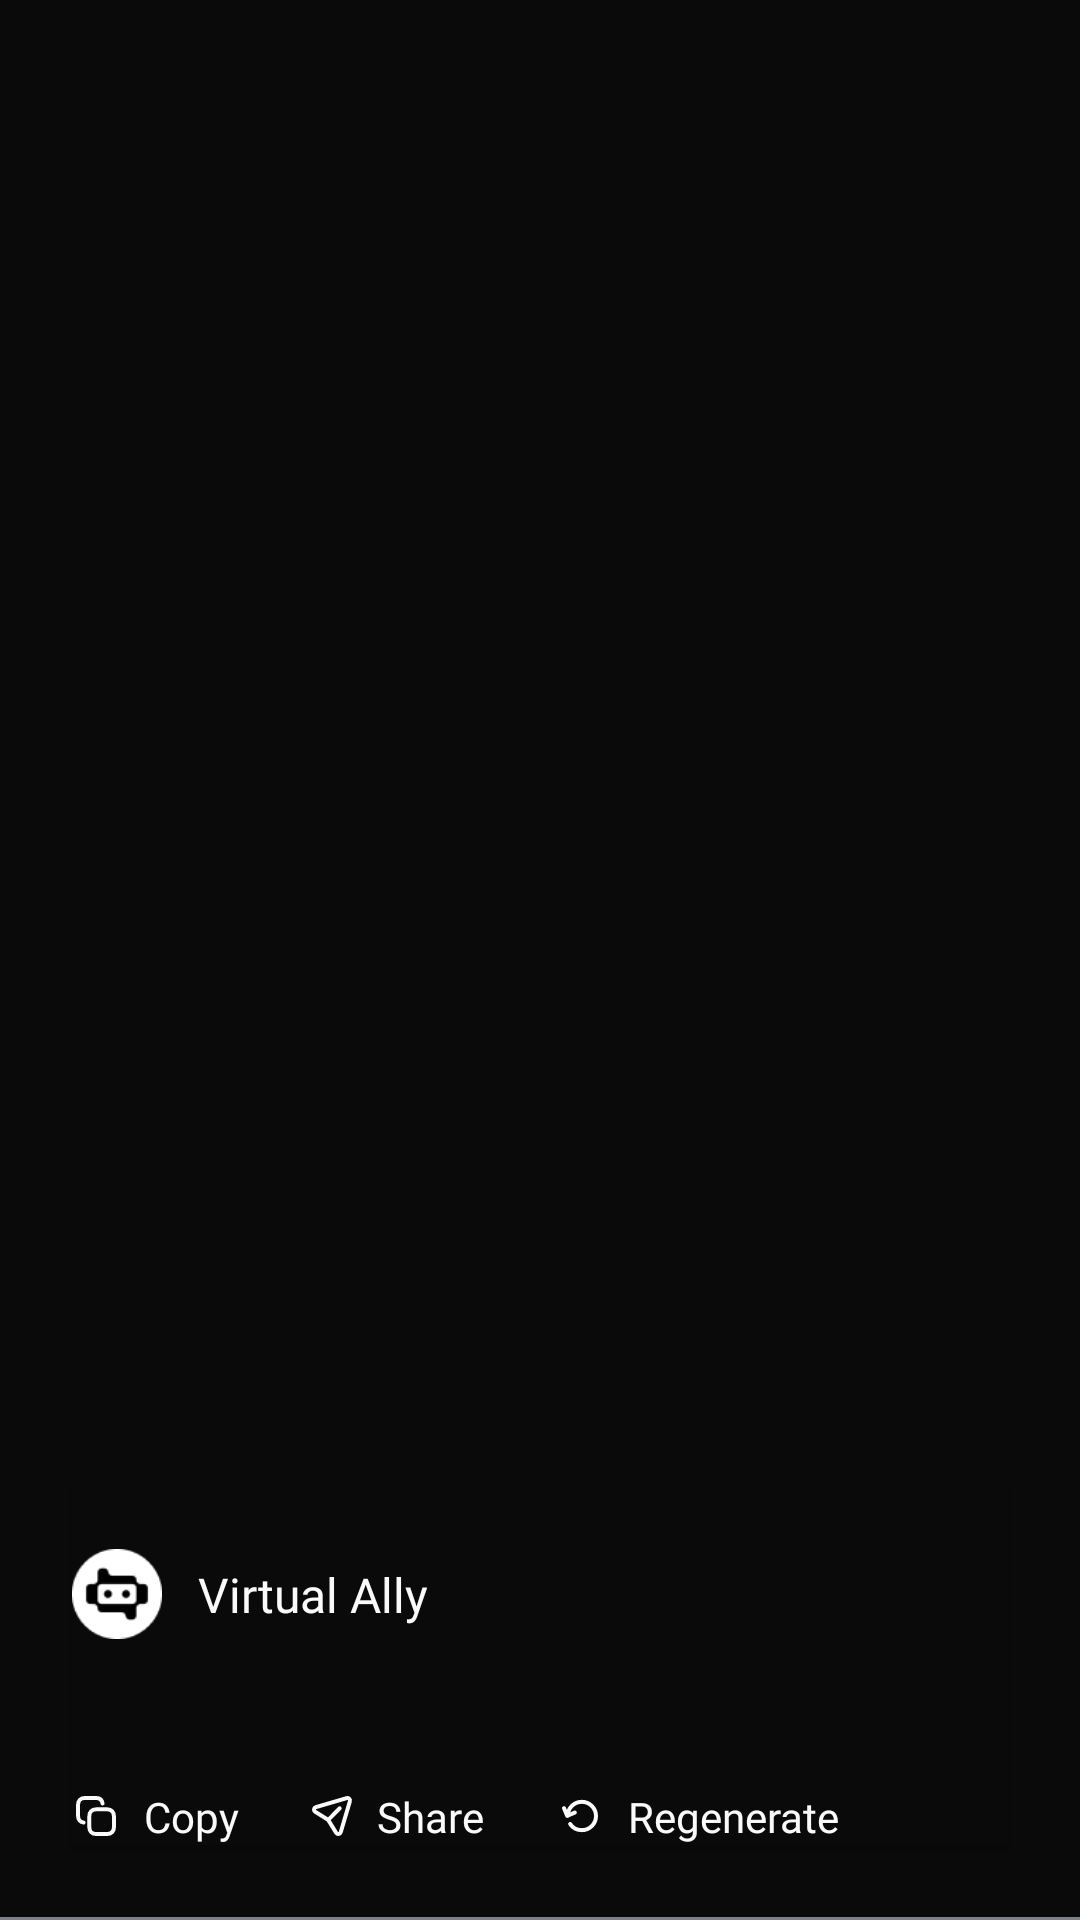

Layout XML and referenced resources for this Android screen:
<!-- AndroidManifest.xml: application theme Theme.AIChatbot -->
<!-- res/layout/rv_item_bot.xml -->
<?xml version="1.0" encoding="utf-8"?>
<androidx.constraintlayout.widget.ConstraintLayout xmlns:android="http://schemas.android.com/apk/res/android"
    xmlns:app="http://schemas.android.com/apk/res-auto"
    xmlns:tools="http://schemas.android.com/tools"
    android:layout_width="match_parent"
    android:layout_height="wrap_content"
    android:background="@color/my_light_primary"
    >

    <androidx.cardview.widget.CardView
        android:id="@+id/cardView"
        android:layout_width="match_parent"
        android:layout_height="wrap_content"
        android:layout_marginStart="24dp"
        android:layout_marginEnd="24dp"
        android:backgroundTint="@color/my_light_primary"
        app:layout_constraintEnd_toEndOf="parent"
        app:layout_constraintStart_toStartOf="parent"
        app:layout_constraintBottom_toTopOf="@+id/lineView"
        android:layout_marginBottom="24dp">

        <androidx.constraintlayout.widget.ConstraintLayout
            android:layout_width="match_parent"
            android:layout_height="match_parent">

            <ImageView
                android:id="@+id/imageView"
                android:layout_width="30dp"
                android:layout_marginTop="24dp"
                android:layout_height="30dp"
                android:src="@drawable/app_logo"
                app:layout_constraintStart_toStartOf="parent"
                app:layout_constraintTop_toTopOf="parent" />

            <TextView
                android:id="@+id/textView5"
                android:layout_width="wrap_content"
                android:layout_height="wrap_content"
                android:layout_marginStart="12dp"
                android:fontFamily="@font/sf_pro_rounded"
                android:text="Virtual Ally"
                android:textColor="#FAFAFA"
                android:textSize="16sp"
                app:layout_constraintBottom_toBottomOf="@+id/imageView"
                app:layout_constraintStart_toEndOf="@+id/imageView"
                app:layout_constraintTop_toTopOf="@id/imageView" />

            <TextView
                android:id="@+id/botResponse"
                android:layout_width="wrap_content"
                android:layout_height="wrap_content"
                android:layout_marginTop="16dp"
                android:fontFamily="@font/sf_pro_rounded"
                android:gravity="top|start"
                android:letterSpacing="0.08"
                android:lineSpacingExtra="4dp"
                android:textColor="#DDDDDD"
                android:textSize="16sp"
                app:layout_constraintStart_toStartOf="parent"
                app:layout_constraintTop_toBottomOf="@+id/textView5"
                tools:text="nfwncowncijokancaknckjancokelanckdnjcankjcnakjncjkanc" />

            <com.google.android.material.textview.MaterialTextView
                android:id="@+id/copyBtn"
                android:layout_width="wrap_content"
                android:layout_height="wrap_content"
                android:layout_marginTop="16dp"
                android:drawableStart="@drawable/copy_icon"
                android:drawablePadding="8dp"
                android:fontFamily="@font/sf_pro_rounded"
                android:text="Copy"
                android:textColor="#FAFAFA"
                android:textSize="14sp"
                app:layout_constraintStart_toStartOf="parent"
                app:layout_constraintTop_toBottomOf="@+id/botResponse" />

            <com.google.android.material.textview.MaterialTextView
                android:id="@+id/shareBtn"
                android:layout_width="wrap_content"
                android:layout_height="wrap_content"
                android:layout_marginStart="24dp"
                android:drawableStart="@drawable/share_icon_small"
                android:drawablePadding="8dp"
                android:fontFamily="@font/sf_pro_rounded"
                android:text="Share"
                android:textColor="#FAFAFA"
                android:textSize="14sp"
                app:layout_constraintBottom_toBottomOf="@+id/copyBtn"
                app:layout_constraintStart_toEndOf="@+id/copyBtn"
                app:layout_constraintTop_toTopOf="@+id/copyBtn" />

            <com.google.android.material.textview.MaterialTextView
                android:id="@+id/regenerateBtn"
                android:layout_width="wrap_content"
                android:layout_height="wrap_content"
                android:layout_marginStart="24dp"
                android:drawableStart="@drawable/regenerate_icon"
                android:drawablePadding="8dp"
                android:fontFamily="@font/sf_pro_rounded"
                android:text="Regenerate"
                android:textColor="#FAFAFA"
                android:textSize="14sp"
                app:layout_constraintBottom_toBottomOf="@+id/shareBtn"
                app:layout_constraintStart_toEndOf="@+id/shareBtn"
                app:layout_constraintTop_toTopOf="@+id/shareBtn" />
        </androidx.constraintlayout.widget.ConstraintLayout>
    </androidx.cardview.widget.CardView>

    <View
        android:id="@+id/lineView"
        android:layout_width="match_parent"
        android:layout_height="1dp"
        android:background="#7A808C"
        app:layout_constraintStart_toStartOf="parent"
        app:layout_constraintEnd_toEndOf="parent"
        app:layout_constraintBottom_toBottomOf="parent"
        />
</androidx.constraintlayout.widget.ConstraintLayout>
<!-- resources referenced by this layout -->
<resources>
  <color name="my_light_primary">#0A0A0A</color>
  <!-- drawable app_logo: png bitmap (drawable, 1611 bytes) -->
  <!-- drawable copy_icon (drawable) -->
  <vector xmlns:android="http://schemas.android.com/apk/res/android"
      android:width="16dp"
      android:height="16dp"
      android:viewportWidth="16"
      android:viewportHeight="16">
    <path
        android:pathData="M10.19,3.832C10.021,2.738 9.233,2 8.046,2H4.196C2.856,2 2.014,2.952 2.014,4.297V7.922C2.014,9.148 2.715,10.05 3.863,10.193"
        android:strokeLineJoin="round"
        android:strokeWidth="1.33333"
        android:fillColor="#00000000"
        android:strokeColor="#FAFAFA"
        android:strokeLineCap="round"/>
    <path
        android:pathData="M11.804,5.786H7.956C6.615,5.786 5.773,6.736 5.773,8.08V11.706C5.773,13.05 6.61,13.999 7.956,13.999H11.803C13.149,13.999 13.986,13.05 13.986,11.706V8.08C13.986,6.736 13.149,5.786 11.804,5.786Z"
        android:strokeLineJoin="round"
        android:strokeWidth="1.33333"
        android:fillColor="#00000000"
        android:fillType="evenOdd"
        android:strokeColor="#FAFAFA"
        android:strokeLineCap="round"/>
  </vector>
  <!-- drawable regenerate_icon (drawable) -->
  <vector xmlns:android="http://schemas.android.com/apk/res/android"
      android:width="16dp"
      android:height="16dp"
      android:viewportWidth="16"
      android:viewportHeight="16">
    <path
        android:pathData="M2.667,5.397L3.739,7.933L6.261,6.866"
        android:strokeLineJoin="round"
        android:strokeWidth="1.33333"
        android:fillColor="#00000000"
        android:strokeColor="#FAFAFA"
        android:strokeLineCap="round"/>
    <path
        android:pathData="M3.887,7.87C3.951,5.323 6.041,3.276 8.61,3.276C11.217,3.276 13.333,5.393 13.333,7.999C13.333,10.611 11.217,12.723 8.61,12.723C6.994,12.723 5.572,11.915 4.716,10.681"
        android:strokeLineJoin="round"
        android:strokeWidth="1.33333"
        android:fillColor="#00000000"
        android:strokeColor="#FAFAFA"
        android:strokeLineCap="round"/>
  </vector>
  <!-- drawable share_icon_small (drawable) -->
  <vector xmlns:android="http://schemas.android.com/apk/res/android"
      android:width="14dp"
      android:height="14dp"
      android:viewportWidth="14"
      android:viewportHeight="14">
    <path
        android:pathData="M9.555,4.45L5.739,8.306L1.4,5.592C0.778,5.203 0.907,4.258 1.61,4.053L11.914,1.035C12.558,0.846 13.155,1.449 12.964,2.095L9.915,12.391C9.707,13.095 8.767,13.221 8.382,12.597L5.737,8.307"
        android:strokeLineJoin="round"
        android:strokeWidth="1.33333"
        android:fillColor="#00000000"
        android:strokeColor="#FAFAFA"
        android:strokeLineCap="round"/>
  </vector>
  <style name="Theme.AIChatbot" parent="Base.Theme.AIChatbot" />
  <style name="Base.Theme.AIChatbot" parent="Theme.Material3.DayNight.NoActionBar">
          
           <item name="android:statusBarColor">@color/my_light_primary</item>
          <item name="colorPrimary">#DF9ECD</item>
          <item name="android:textColor">#FAFAFA</item>
      </style>
</resources>
